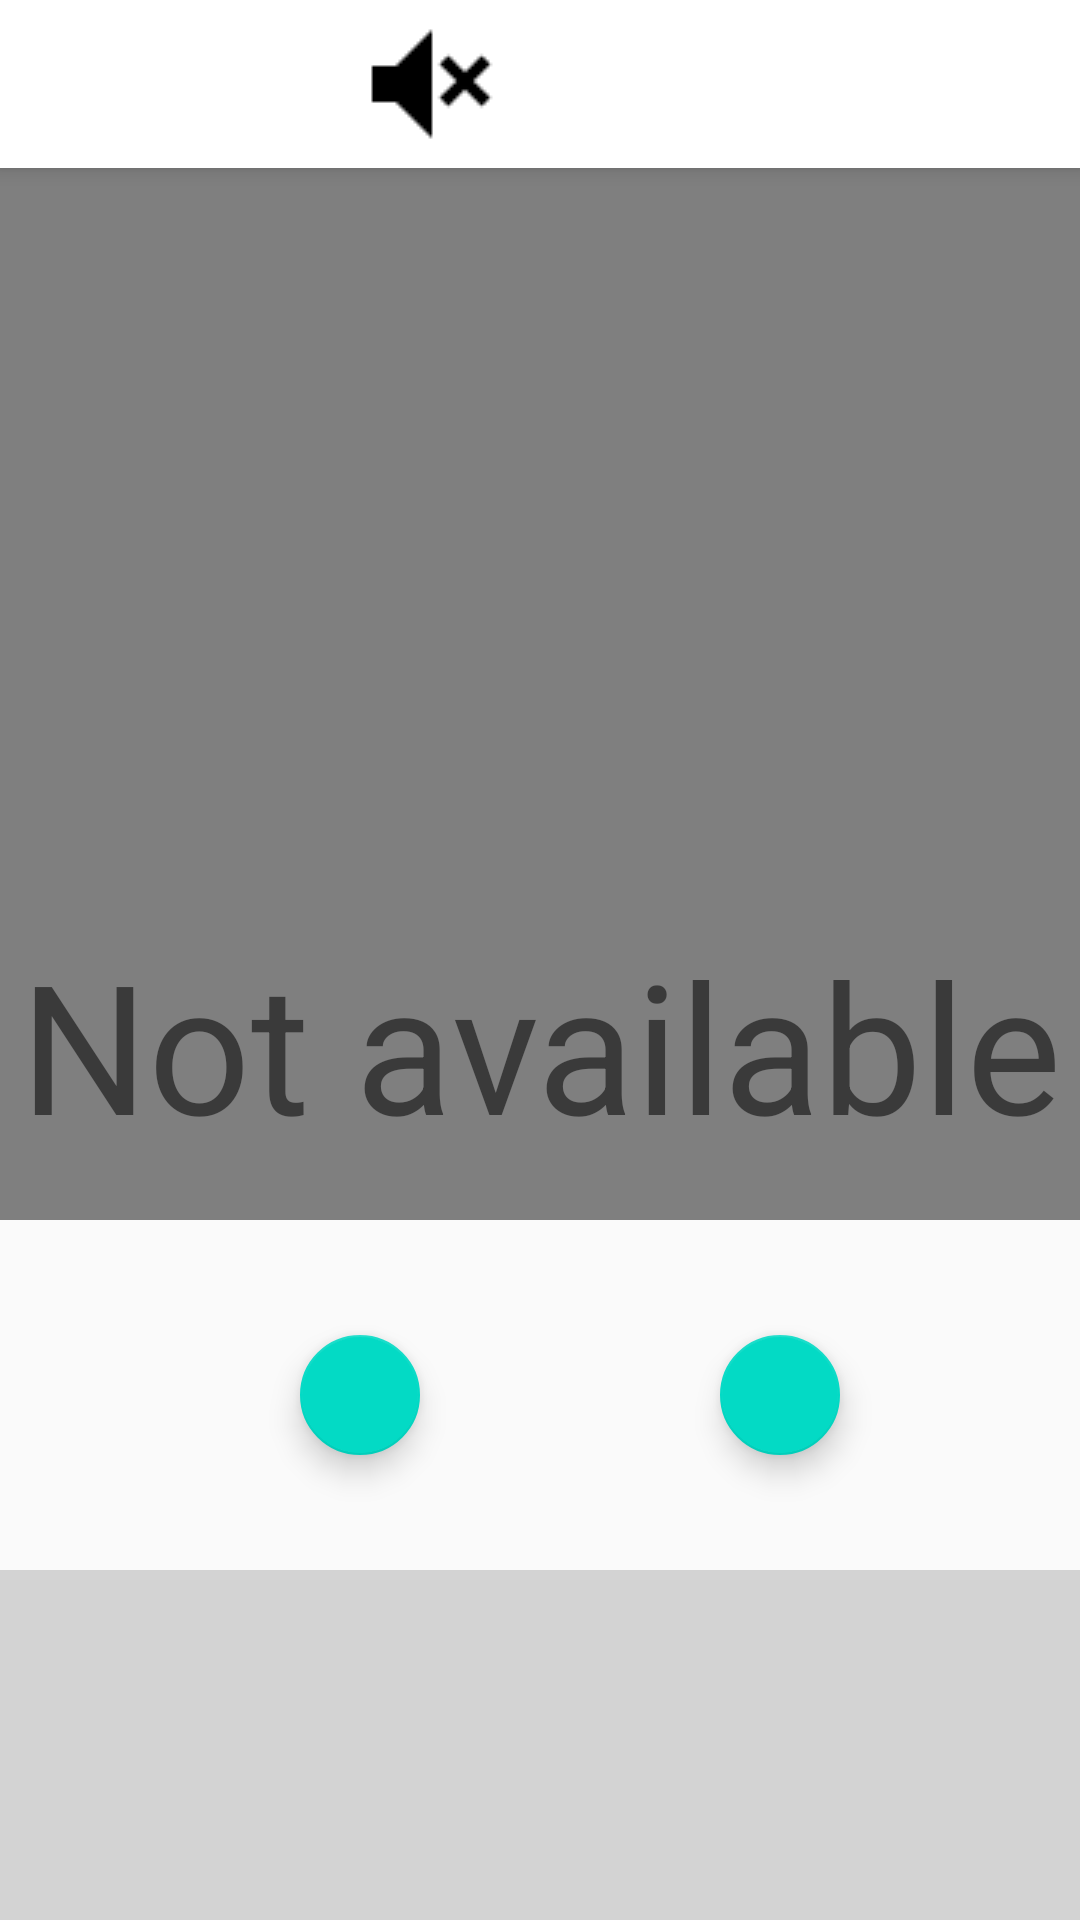

Write the Android layout XML for this screen, with the resource values it uses.
<!-- AndroidManifest.xml: activity theme AppTheme.NoActionBar -->
<!-- res/layout/activity_main.xml -->
<?xml version="1.0" encoding="utf-8"?>
<android.support.design.widget.CoordinatorLayout xmlns:android="http://schemas.android.com/apk/res/android"
    xmlns:app="http://schemas.android.com/apk/res-auto"
    xmlns:tools="http://schemas.android.com/tools"
    android:layout_width="match_parent"
    android:layout_height="match_parent"
    tools:context="com.chandramani.alien.trelltask.MainActivity">

    <android.support.design.widget.AppBarLayout
        android:layout_width="match_parent"
        android:layout_height="wrap_content"
        android:theme="@style/AppTheme.AppBarOverlay">

        <android.support.v7.widget.Toolbar
            android:id="@+id/toolbar"
            android:layout_width="match_parent"
            android:layout_height="?attr/actionBarSize"
            android:background="#FFFFFF"
            app:popupTheme="@style/AppTheme.ActionBar">

            <ImageView
                android:layout_width="@android:dimen/app_icon_size"
                android:layout_height="match_parent"
                android:src="@drawable/no_audio"
                android:foregroundGravity="center"
                android:layout_marginLeft="120dp"
                android:layout_marginRight="150dp"
                />
        </android.support.v7.widget.Toolbar>>

    </android.support.design.widget.AppBarLayout>

    <include layout="@layout/framesview" />

</android.support.design.widget.CoordinatorLayout>
<!-- res/layout/framesview.xml (included above) -->
<?xml version="1.0" encoding="utf-8"?>
<TabHost
    xmlns:android="http://schemas.android.com/apk/res/android"
    xmlns:app="http://schemas.android.com/apk/res-auto"
    xmlns:tools="http://schemas.android.com/tools"
    android:layout_width="match_parent"
    android:layout_height="match_parent"
    app:layout_behavior="@string/appbar_scrolling_view_behavior"
    tools:context=".MainActivity"
    tools:showIn="@layout/activity_main"
    android:id="@android:id/tabhost">
    <LinearLayout
        android:layout_width="match_parent"
        android:id="@+id/linear_tab_host"
        android:orientation="vertical"
        android:layout_height="match_parent">
        <FrameLayout
            android:layout_width="match_parent"
            android:layout_height="match_parent"
            android:layout_weight="1"
            android:id="@android:id/tabcontent">
            <LinearLayout
                android:layout_width="match_parent"
                android:layout_height="match_parent"
                android:orientation="vertical"
                android:id="@+id/tab11">
                <TextView
                    android:layout_width="match_parent"
                    android:layout_height="match_parent"
                    android:text="Not available"
                    android:layout_gravity="center"
                    android:gravity="center"
                    android:textSize="60dp"/>


            </LinearLayout>
            <LinearLayout
                android:layout_width="match_parent"
                android:layout_height="match_parent"
                android:orientation="vertical"
                android:id="@+id/tab13">
                <include layout="@layout/content_main"/>



            </LinearLayout>
            <LinearLayout
                android:layout_width="match_parent"
                android:layout_height="match_parent"
                android:orientation="vertical"
                android:id="@+id/tab12">
                <TextView
                    android:layout_width="match_parent"
                    android:layout_height="match_parent"
                    android:text="Not available"
                    android:layout_gravity="center"
                    android:gravity="center"
                    android:textSize="60dp"/>
            </LinearLayout>


        </FrameLayout>
        <TabWidget android:id="@android:id/tabs"

            android:layout_width="match_parent"
            android:layout_weight="0"

            android:layout_height="wrap_content"
            android:background="#D3D3D3">

        </TabWidget>



    </LinearLayout>




</TabHost>
<!-- res/layout/content_main.xml (included above) -->
<?xml version="1.0" encoding="utf-8"?>
<LinearLayout xmlns:android="http://schemas.android.com/apk/res/android"
    xmlns:app="http://schemas.android.com/apk/res-auto"
    xmlns:tools="http://schemas.android.com/tools"
    android:layout_width="match_parent"
    android:orientation="vertical"
    android:layout_height="match_parent"
    app:layout_behavior="@string/appbar_scrolling_view_behavior"
    tools:context="com.chandramani.alien.trelltask.MainActivity"
   >
<LinearLayout
    android:layout_width="match_parent"
    android:layout_height="match_parent"
    android:layout_weight="2">
    <VideoView
            android:layout_width="match_parent"
            android:layout_height="match_parent"
        android:layout_gravity="center"
            android:id="@+id/Imageframes"/>
</LinearLayout>

    <FrameLayout
            android:layout_width="match_parent"
            android:layout_height="match_parent"
            android:layout_weight="3">
        <HorizontalScrollView
            android:layout_width="match_parent"
            android:layout_height="match_parent"
            android:fillViewport="true">
        <LinearLayout
            android:layout_width="match_parent"
            android:layout_height="match_parent"
            android:orientation="vertical">
            <LinearLayout
                android:layout_width="wrap_content"
                android:layout_height="match_parent"
                android:orientation="horizontal"
                android:layout_weight="1"
                android:id="@+id/imageviewframes2">

            </LinearLayout>
            <LinearLayout
                android:layout_width="match_parent"
                android:layout_height="match_parent"
                android:layout_weight="1"
                android:background="#D3D3D3"
                android:id="@+id/scalevieww"
                android:orientation="horizontal"

               >
            </LinearLayout>


        </LinearLayout>

        </HorizontalScrollView>
<LinearLayout
    android:layout_width="match_parent"
    android:layout_height="match_parent"
    android:orientation="vertical">


            <LinearLayout
                android:layout_width="match_parent"
                android:layout_height="match_parent"
                android:layout_weight="1"
                android:id="@+id/imageProgress1"
                android:orientation="horizontal">
                <android.support.design.widget.FloatingActionButton
                        android:layout_width="40dp"
                        android:layout_height="40dp"
                    android:foreground="@drawable/rangeebars"
                    android:layout_gravity="center"
                        android:id="@+id/image1thumb2"
                        android:layout_marginLeft="100dp"/>
                <android.support.design.widget.FloatingActionButton
                    android:layout_width="40dp"
                    android:layout_height="40dp"
                    android:foreground="@drawable/rangeebars"
                    android:layout_gravity="center"
                    android:id="@+id/image1thumb"
                    android:layout_marginLeft="100dp"/>
            </LinearLayout>
    <LinearLayout
        android:layout_width="match_parent"
        android:layout_height="match_parent"
        android:layout_weight="1"

        >

    </LinearLayout>
</LinearLayout>
        </FrameLayout>

</LinearLayout>
<!-- resources referenced by this layout -->
<resources>
  <!-- drawable no_audio: png bitmap (drawable-v24, 515 bytes) -->
  <!-- drawable rangeebars (drawable) -->
  <?xml version="1.0" encoding="utf-8"?>
  <rotate android:fromDegrees="90"
      android:toDegrees="90"
      xmlns:android="http://schemas.android.com/apk/res/android">
  
      <shape android:shape="oval"
          xmlns:android="http://schemas.android.com/apk/res/android">
          <size
              android:height="40dp"
              android:width="40dp"/>
          <solid
              android:color="#FFFFFF"/>
      </shape>
  </rotate>
  <style name="AppTheme.ActionBar" parent="Theme.AppCompat.Light.DarkActionBar">
  
          <item name="actionMenuTextColor">@color/text_color</item>
  
      </style>
  <style name="AppTheme.AppBarOverlay" parent="ThemeOverlay.AppCompat.Dark.ActionBar">
          <item name="android:textColorPrimary">@color/text_color</item>
          <item name="android:textSize">20dp</item>
      </style>
  <style name="AppTheme.NoActionBar">
          <item name="android:windowFullscreen">true</item>
          <item name="windowActionBar">false</item>
          <item name="windowNoTitle">true</item>
      </style>
</resources>
